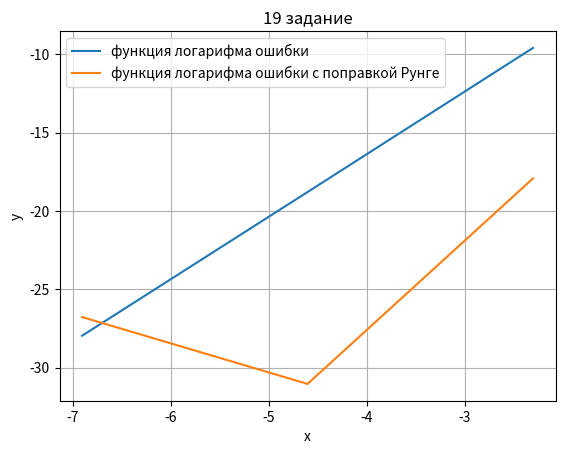

Write the Python code that produced this figure.
import matplotlib.pyplot as plt
import numpy as np
import math

def FunctionLab3(x):
    return x * x * math.cosh(3*x)

def IntegrationRectangleMethod(min, maximum, step):
    massY = []
    for i in np.arange(min, maximum, step):
        massY.append(FunctionLab3((i+i+step) / 2) * (i+step - i))

    return sum(massY)

def IntegrationSimpsonMethod(min, maximum, step):
    massY = []
    for i in np.arange(min, maximum, step):
        massY.append((i+step - i) / 6 * (FunctionLab3(i) + 4 * FunctionLab3((i+step + i) / 2) + FunctionLab3(i+step)))

    return sum(massY)

def IntegrationTrapezoidMethod(min, maximum, step):
    massY = []
    for i in np.arange(min, maximum, step):
        massY.append((FunctionLab3(i+step) + FunctionLab3(i)) / 2 * (i+step - i))

    return sum(massY)

def IntegrationGaussian(min, maximum, step):
    massY = []
    for i in np.arange(min, maximum, step):
        massY.append( (i + step - i) / 2 * (FunctionLab3((i + i+step) / 2 - (i+step - i) / (2 * math.sqrt(3))) +
                                              FunctionLab3((i + i+step) / 2 + (i+step - i) / (2 * math.sqrt(3)))))

    return sum(massY)

def AmendmentRungeTM(min, maximum, step):
    p = 2
    integral = IntegrationTrapezoidMethod(min, maximum, step)
    integral2 = IntegrationTrapezoidMethod(min, maximum, step/2)

    return (2**p * integral2 - integral) / (2**p - 1)

def AmendmentRungeSM(min, maximum, step):
    p = 4
    integral = IntegrationSimpsonMethod(min, maximum, step)
    integral2 = IntegrationSimpsonMethod(min, maximum, step/2)

    return (2**p * integral2 - integral) / (2**p - 1)

def LogError(min, maximum, Func):
    step = 0.1
    massErr = []
    massStep = []
    trueIntegral = 3.6881964612475796916294010076613903437852091157617613354535185103
    while(step > 1e-4):
        calculatedIntegral = Func(min, maximum, step)
        massStep.append(math.log(step))
        massErr.append(math.log(abs(trueIntegral - calculatedIntegral)))
        step = step / 10

    return massStep, massErr

step = 0.05
min = -1
maximum = 1
massX = np.linspace(min, maximum, int((maximum - min) / step))
massFunc = [FunctionLab3(i) for i in massX]
# massStep, massErr = LogError(min, maximum, IntegrationTrapezoidMethod)
massStepAR, massErrAR = LogError(min, maximum, AmendmentRungeSM)
# massStep, massErr = LogError(min, maximum, IntegrationRectangleMethod)
# massStep, massErr = LogError(min, maximum, IntegrationGaussian)
massStep, massErr = LogError(min, maximum, IntegrationSimpsonMethod)
print(str(IntegrationRectangleMethod(min, maximum, step)) + " значение интеграла по методу прямоугольников ")
print(str(IntegrationSimpsonMethod(min, maximum, step)) + " значение интеграла по методу Симпсона ")
print(str(IntegrationTrapezoidMethod(min, maximum, step)) + " значение интеграла по методу трапеций ")
print(str(IntegrationGaussian(min, maximum, step)) + " значение интеграла по методу Гаусса по двум точкам")
plt.title("19 задание")  # заголовок
plt.xlabel("x")
plt.ylabel("y")
plt.grid()
# plt.plot(massX, massFunc, label='функция')
plt.plot(massStep, massErr, label='функция логарифма ошибки')
plt.plot(massStepAR, massErrAR, label='функция логарифма ошибки с поправкой Рунге')
plt.legend()
plt.show()
